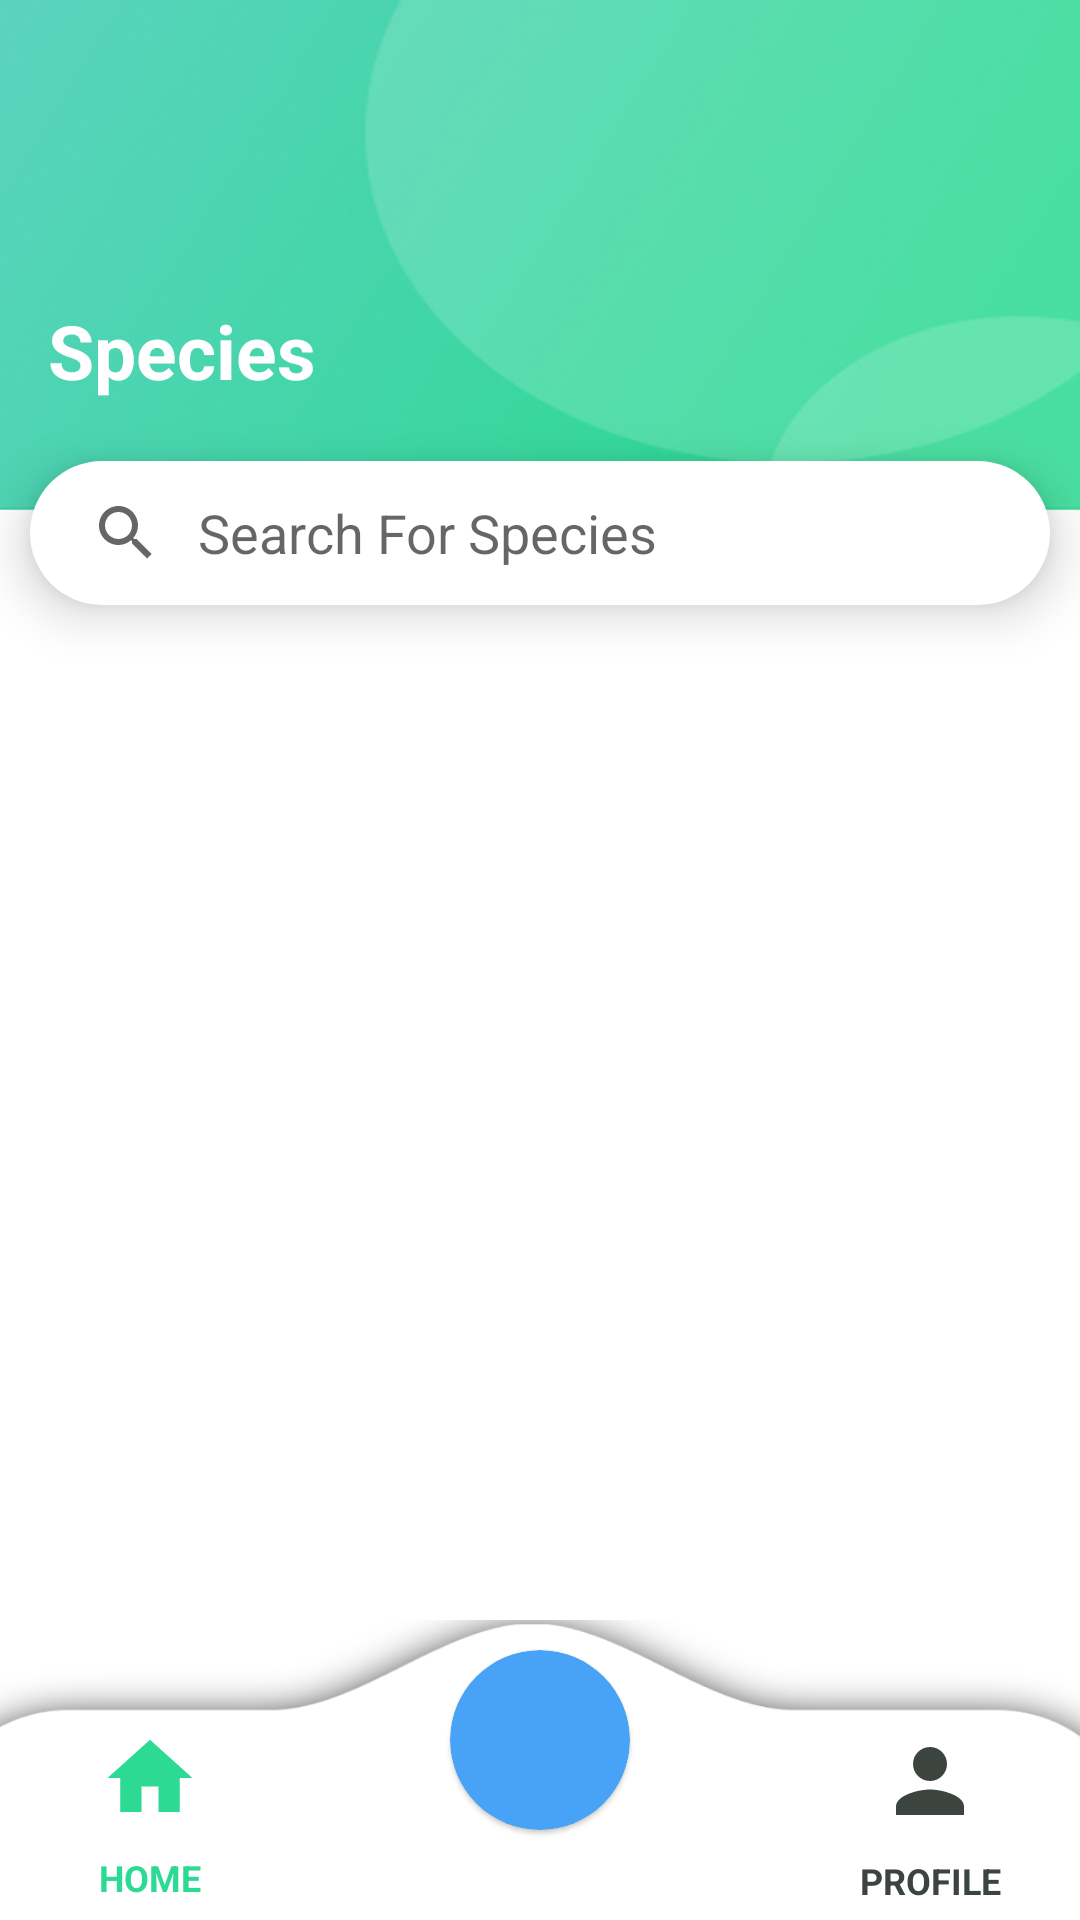

Write the Android layout XML for this screen, with the resource values it uses.
<!-- AndroidManifest.xml: application theme Theme.Species -->
<!-- res/layout/activity_search_species.xml -->
<?xml version="1.0" encoding="utf-8"?>
<androidx.constraintlayout.widget.ConstraintLayout xmlns:android="http://schemas.android.com/apk/res/android"
    xmlns:app="http://schemas.android.com/apk/res-auto"
    xmlns:tools="http://schemas.android.com/tools"
    android:layout_width="match_parent"
    android:layout_height="match_parent"
    android:background="@color/white"
    tools:context=".SearchSpeciesActivity" >

    <ImageView
        android:id="@+id/imageView"
        android:layout_width="match_parent"
        android:layout_height="180dp"
        android:layout_marginBottom="32dp"
        android:scaleType="fitXY"
        android:src="@drawable/green_background"
        app:layout_constraintBottom_toTopOf="@id/searchSpeciesRecyclerView"
        app:layout_constraintEnd_toEndOf="parent"
        app:layout_constraintHorizontal_bias="0.0"
        app:layout_constraintStart_toStartOf="parent" />

    <TextView
        android:id="@+id/textSpecies"
        android:layout_width="wrap_content"
        android:layout_height="wrap_content"
        android:layout_marginStart="16dp"
        android:layout_marginTop="100dp"
        android:text="Species"
        android:textColor="@color/white"
        android:textSize="25sp"
        android:textStyle="bold"
        app:layout_constraintBottom_toTopOf="@id/searchSpeciesSearchView"
        app:layout_constraintStart_toStartOf="parent"
        app:layout_constraintTop_toTopOf="parent" />

    <androidx.appcompat.widget.SearchView
        android:id="@+id/searchSpeciesSearchView"
        android:layout_width="match_parent"
        android:layout_height="wrap_content"
        android:layout_marginStart="10dp"
        android:layout_marginTop="20dp"
        android:layout_marginEnd="10dp"
        android:background="@drawable/search_bar"
        android:elevation="10dp"
        app:iconifiedByDefault="false"
        app:queryBackground="@android:color/transparent"
        app:queryHint="Search For Species"
        android:searchIcon="@drawable/ic_search"
        app:layout_constraintEnd_toEndOf="parent"
        app:layout_constraintHorizontal_bias="0.491"
        app:layout_constraintStart_toStartOf="parent"
        app:layout_constraintBottom_toTopOf="@id/searchSpeciesRecyclerView"
        app:layout_constraintTop_toBottomOf="@+id/textSpecies" />

    <androidx.recyclerview.widget.RecyclerView
        android:id="@+id/searchSpeciesRecyclerView"
        android:layout_width="match_parent"
        android:layout_height="580dp"
        app:layout_constraintEnd_toEndOf="parent"
        app:layout_constraintStart_toStartOf="parent"
        app:layout_constraintTop_toBottomOf="@+id/searchSpeciesSearchView" />

    <androidx.constraintlayout.widget.ConstraintLayout
        android:id="@+id/bottomNavigation"
        android:layout_width="match_parent"
        android:layout_height="100dp"
        android:background="@drawable/nav_bar"
        android:elevation="10dp"
        app:layout_constraintBottom_toBottomOf="parent"
        app:layout_constraintEnd_toEndOf="parent"
        app:layout_constraintHorizontal_bias="0.0"
        app:layout_constraintStart_toStartOf="parent">

        <LinearLayout
            android:id="@+id/home"
            android:layout_width="80dp"
            android:layout_height="80dp"
            android:layout_marginTop="30dp"
            android:layout_marginStart="10dp"
            android:gravity="center"
            android:clickable="true"
            android:orientation="vertical"
            android:padding="0dp"
            app:layout_constraintBottom_toBottomOf="parent"
            app:layout_constraintStart_toStartOf="parent"
            app:layout_constraintTop_toTopOf="parent"
            app:layout_constraintVertical_bias="0.9">

            <ImageView
                android:layout_width="50dp"
                android:layout_height="50dp"
                android:layout_margin="0dp"
                android:contentDescription="@string/app_name"
                android:padding="8dp"
                android:src="@drawable/ic_home_on" />

            <TextView
                android:layout_width="match_parent"
                android:layout_height="wrap_content"
                android:gravity="center"
                android:text="HOME"
                android:textColor="@color/green"
                android:textSize="12sp"
                android:textStyle="bold" />
        </LinearLayout>

        <com.google.android.material.card.MaterialCardView
            android:id="@+id/materialCardView"
            android:layout_width="60dp"
            android:layout_height="60dp"
            app:cardBackgroundColor="#48A2F5"
            android:layout_marginTop="10dp"
            android:clickable="true"
            app:cardCornerRadius="60dp"
            app:layout_constraintTop_toTopOf="parent"
            app:layout_constraintStart_toStartOf="parent"
            app:layout_constraintEnd_toEndOf="parent">

            <ImageView
                android:layout_width="match_parent"
                android:layout_height="match_parent"
                android:scaleType="fitXY"
                android:src="@drawable/ic_add" />

        </com.google.android.material.card.MaterialCardView>

        <LinearLayout
            android:id="@+id/profile"
            android:layout_width="80dp"
            android:layout_height="80dp"
            android:layout_marginTop="30dp"
            android:layout_marginEnd="10dp"
            android:gravity="center"
            android:clickable="true"
            android:orientation="vertical"
            android:padding="0dp"
            app:layout_constraintBottom_toBottomOf="parent"
            app:layout_constraintEnd_toEndOf="parent"
            app:layout_constraintTop_toTopOf="parent"
            app:layout_constraintVertical_bias="0.8">

            <ImageView
                android:layout_width="50dp"
                android:layout_height="50dp"
                android:layout_margin="0dp"
                android:contentDescription="@string/app_name"
                android:padding="8dp"
                android:src="@drawable/ic_profile_off" />

            <TextView
                android:layout_width="match_parent"
                android:layout_height="wrap_content"
                android:gravity="center"
                android:text="PROFILE"
                android:textColor="@color/grey"
                android:textSize="12sp"
                android:textStyle="bold" />
        </LinearLayout>

    </androidx.constraintlayout.widget.ConstraintLayout>

</androidx.constraintlayout.widget.ConstraintLayout>
<!-- resources referenced by this layout -->
<resources>
  <color name="green">#2DDA93</color>
  <color name="grey">#3c4440</color>
  <color name="white">#FFFFFFFF</color>
  <!-- drawable green_background: png bitmap (drawable, 126101 bytes) -->
  <!-- drawable ic_home_on (drawable) -->
  <vector android:height="24dp" android:tint="#2DDA93"
      android:viewportHeight="24" android:viewportWidth="24"
      android:width="24dp" xmlns:android="http://schemas.android.com/apk/res/android">
      <path android:fillColor="@android:color/white" android:pathData="M10,20v-6h4v6h5v-8h3L12,3 2,12h3v8z"/>
  </vector>
  <!-- drawable ic_profile_off (drawable) -->
  <vector android:height="24dp" android:tint="#3C4440"
      android:viewportHeight="24" android:viewportWidth="24"
      android:width="24dp" xmlns:android="http://schemas.android.com/apk/res/android">
      <path android:fillColor="@android:color/white" android:pathData="M12,12c2.21,0 4,-1.79 4,-4s-1.79,-4 -4,-4 -4,1.79 -4,4 1.79,4 4,4zM12,14c-2.67,0 -8,1.34 -8,4v2h16v-2c0,-2.66 -5.33,-4 -8,-4z"/>
  </vector>
  <!-- drawable nav_bar: png bitmap (drawable, 27256 bytes) -->
  <!-- drawable search_bar (drawable) -->
  <?xml version="1.0" encoding="utf-8"?>
  <shape xmlns:android="http://schemas.android.com/apk/res/android"
      android:shape="rectangle">
  
      <solid android:color="@color/white" />
      <size
          android:width="100dp"
          android:height="10dp" />
      <corners android:radius="25dp" />
  
  
  </shape>
  <string name="app_name">Species</string>
  <style name="Theme.Species" parent="Theme.MaterialComponents.DayNight.NoActionBar">
          
          <item name="colorPrimary">@color/purple_500</item>
          <item name="colorPrimaryVariant">@color/purple_700</item>
          <item name="colorOnPrimary">@color/white</item>
          
          <item name="colorSecondary">@color/teal_200</item>
          <item name="colorSecondaryVariant">@color/teal_700</item>
          <item name="colorOnSecondary">@color/black</item>
          
          <item name="android:statusBarColor" tools:targetApi="l">@color/yellow</item>
          
          <item name="android:editTextColor">@android:color/black</item>
      </style>
  <color name="purple_500">#FF6200EE</color>
  <color name="purple_700">#FF3700B3</color>
  <color name="teal_200">#FF03DAC5</color>
  <color name="teal_700">#FF018786</color>
  <color name="black">#FF000000</color>
  <color name="yellow">#FFC801</color>
</resources>
